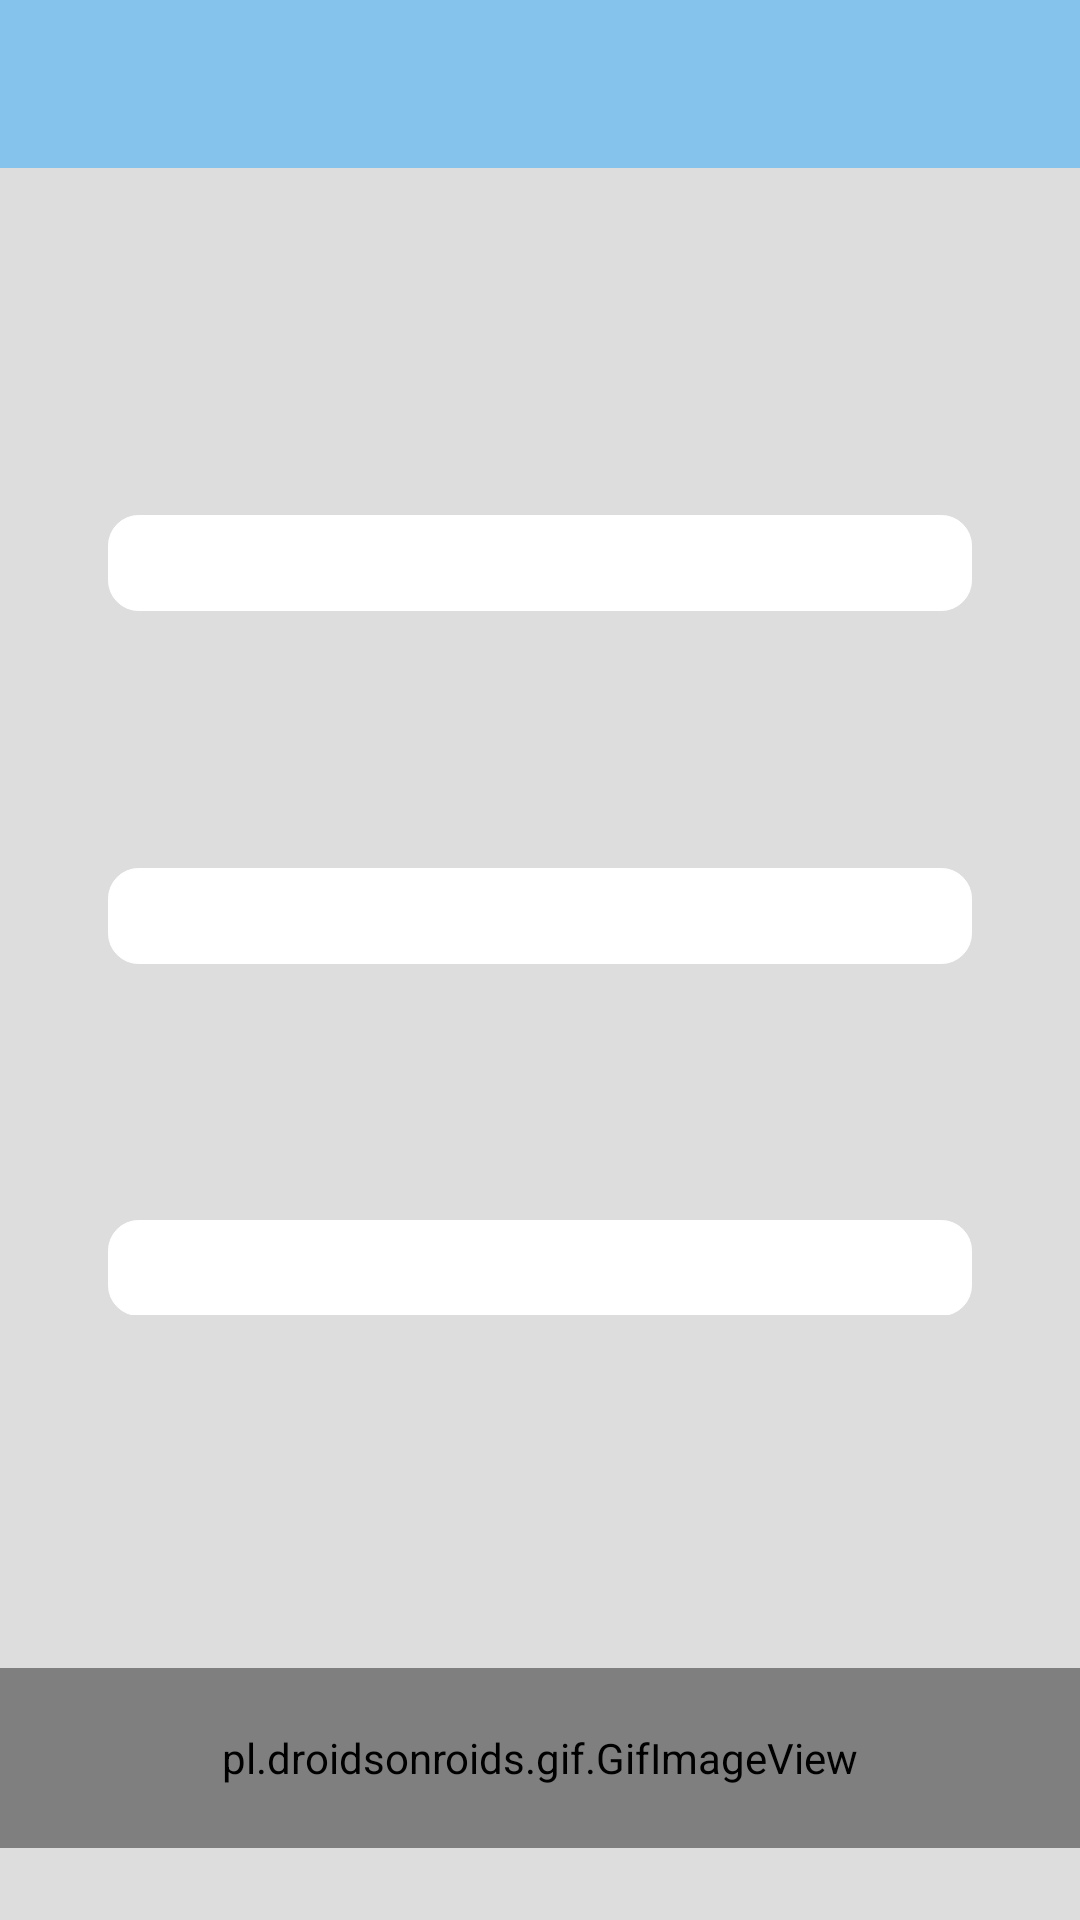

Reconstruct the res/layout file that produces this screen, plus the resources it refers to.
<!-- AndroidManifest.xml: activity theme AppTheme.NoActionBar -->
<!-- res/layout/modifypassword.xml -->
<?xml version="1.0" encoding="utf-8"?>
<androidx.constraintlayout.widget.ConstraintLayout xmlns:android="http://schemas.android.com/apk/res/android"
    xmlns:app="http://schemas.android.com/apk/res-auto"
    xmlns:tools="http://schemas.android.com/tools"
    android:layout_width="match_parent"
    android:layout_height="match_parent"
    android:background="#DDDDDD"
    app:layout_behavior="@string/appbar_scrolling_view_behavior"
    tools:context=".Activity.ModifyPasswordActivity">

    <TextView
        android:id="@+id/textView"
        android:layout_width="0dp"
        android:layout_height="?attr/actionBarSize"
        android:layout_gravity="center"
        android:background="?attr/colorPrimary"
        android:gravity="center"
        android:textColor="@color/colorWhite"
        android:textSize="21sp"
        android:textStyle="bold"
        app:layout_constraintBottom_toBottomOf="parent"
        app:layout_constraintEnd_toEndOf="parent"
        app:layout_constraintStart_toStartOf="parent"
        app:layout_constraintTop_toTopOf="parent"
        app:layout_constraintVertical_bias="0.0" />

    <TextView
        android:id="@+id/textView1"
        android:layout_width="wrap_content"
        android:layout_height="?attr/actionBarSize"
        android:layout_gravity="center"
        android:layout_marginStart="15dp"
        android:gravity="center"
        android:textColor="@color/colorWhite"
        app:layout_constraintBottom_toBottomOf="parent"
        app:layout_constraintEnd_toEndOf="parent"
        app:layout_constraintHorizontal_bias="0.0"
        app:layout_constraintStart_toStartOf="parent"
        app:layout_constraintTop_toTopOf="parent"
        app:layout_constraintVertical_bias="0.0" />

    <LinearLayout
        android:id="@+id/linearLayout"
        android:layout_width="0dp"
        android:layout_height="0dp"
        android:layout_marginTop="30dp"
        android:layout_marginBottom="30dp"
        android:orientation="vertical"
        app:layout_constraintBottom_toTopOf="@+id/linear_gif"
        app:layout_constraintEnd_toEndOf="parent"
        app:layout_constraintHorizontal_bias="0.5"
        app:layout_constraintStart_toStartOf="parent"
        app:layout_constraintTop_toBottomOf="@+id/textView"
        app:layout_constraintWidth_percent="0.9">

    </LinearLayout>

    <LinearLayout
        android:layout_width="0dp"
        android:layout_height="0dp"
        android:layout_marginBottom="20dp"
        android:orientation="vertical"
        app:layout_constraintBottom_toTopOf="@+id/button"
        app:layout_constraintEnd_toEndOf="parent"
        app:layout_constraintStart_toStartOf="parent"
        app:layout_constraintTop_toTopOf="@+id/linearLayout"
        app:layout_constraintWidth_percent="0.8">

        <TextView
            android:id="@+id/textView2"
            android:layout_width="match_parent"
            android:layout_height="match_parent"
            android:layout_gravity="center_vertical"
            android:layout_weight="1"
            android:gravity="center_vertical"
            android:textColor="#000000"
            android:textSize="18sp"
            android:textStyle="bold" />

        <EditText
            android:id="@+id/editText1"
            android:layout_width="match_parent"
            android:layout_height="match_parent"
            android:layout_gravity="center_vertical"
            android:layout_weight="1.2"
            android:background="@drawable/edittext_style"
            android:ems="30"
            android:gravity="center_vertical"
            android:inputType="text"
            android:paddingStart="10dp"
            android:textColor="#000000"
            android:textSize="18sp"
            tools:ignore="Autofill,LabelFor,RtlSymmetry" />

        <TextView
            android:id="@+id/textView3"
            android:layout_width="match_parent"
            android:layout_height="match_parent"
            android:layout_gravity="center_vertical"
            android:layout_weight="1"
            android:gravity="center_vertical"
            android:textColor="#000000"
            android:textSize="18sp"
            android:textStyle="bold" />

        <EditText
            android:id="@+id/editText2"
            android:layout_width="match_parent"
            android:layout_height="match_parent"
            android:layout_gravity="center_vertical"
            android:layout_weight="1.2"
            android:background="@drawable/edittext_style"
            android:ems="30"
            android:gravity="center_vertical"
            android:inputType="text"
            android:paddingStart="10dp"
            android:textColor="#000000"
            android:textSize="18sp"
            tools:ignore="Autofill,LabelFor,RtlSymmetry" />

        <TextView
            android:id="@+id/textView4"
            android:layout_width="match_parent"
            android:layout_height="match_parent"
            android:layout_gravity="center_vertical"
            android:layout_weight="1"
            android:gravity="center_vertical"
            android:textColor="#000000"
            android:textSize="18sp"
            android:textStyle="bold" />

        <EditText
            android:id="@+id/editText3"
            android:layout_width="match_parent"
            android:layout_height="match_parent"
            android:layout_gravity="center_vertical"
            android:layout_weight="1.2"
            android:background="@drawable/edittext_style"
            android:ems="30"
            android:gravity="center_vertical"
            android:inputType="text"
            android:paddingStart="10dp"
            android:textColor="#000000"
            android:textSize="18sp"
            tools:ignore="Autofill,LabelFor,RtlSymmetry" />
    </LinearLayout>

    <Button
        android:id="@+id/button"
        android:layout_width="0dp"
        android:layout_height="wrap_content"
        android:background="@drawable/comfirm_style"
        android:textColor="@color/colorWhite"
        android:textSize="18sp"
        app:layout_constraintBottom_toBottomOf="@+id/linearLayout"
        app:layout_constraintEnd_toEndOf="parent"
        app:layout_constraintHorizontal_bias="0.5"
        app:layout_constraintStart_toStartOf="parent"
        app:layout_constraintTop_toTopOf="@+id/linearLayout"
        app:layout_constraintVertical_bias="0.95"
        app:layout_constraintWidth_percent="0.6"/>

    <LinearLayout
        android:id="@+id/linear_gif"
        android:layout_width="0dp"
        android:layout_height="60dp"
        android:layout_gravity="center"
        android:gravity="center"
        android:orientation="vertical"
        app:layout_constraintBottom_toTopOf="@+id/copyright"
        app:layout_constraintEnd_toEndOf="parent"
        app:layout_constraintHeight_percent="0.1"
        app:layout_constraintStart_toStartOf="parent">

        <pl.droidsonroids.gif.GifImageView
            android:id="@+id/imageView1"
            android:layout_width="match_parent"
            android:layout_height="match_parent"
            android:adjustViewBounds="true" />

    </LinearLayout>

    <TextView
        android:id="@+id/nowTime"
        android:layout_width="0dp"
        android:layout_height="12dp"
        android:layout_gravity="center"
        android:gravity="center"
        android:singleLine="true"
        android:text=""
        android:textSize="8sp"
        app:layout_constraintBottom_toBottomOf="parent"
        app:layout_constraintEnd_toEndOf="parent"
        app:layout_constraintStart_toStartOf="parent"
        app:layout_constraintTop_toTopOf="parent"
        app:layout_constraintVertical_bias="1.0"
        tools:ignore="SmallSp" />

    <TextView
        android:id="@+id/copyright"
        android:layout_width="0dp"
        android:layout_height="12dp"
        android:layout_gravity="center"
        android:gravity="center"
        android:textSize="8sp"
        app:layout_constraintBottom_toTopOf="@+id/nowTime"
        app:layout_constraintEnd_toEndOf="parent"
        app:layout_constraintStart_toStartOf="parent"
        app:layout_constraintTop_toTopOf="parent"
        app:layout_constraintVertical_bias="1.0"
        tools:ignore="SmallSp" />
</androidx.constraintlayout.widget.ConstraintLayout>
<!-- resources referenced by this layout -->
<resources>
  <color name="colorWhite">#ffffff</color>
  <!-- drawable edittext_style (drawable) -->
  <?xml version="1.0" encoding="UTF-8"?>
  <shape xmlns:android="http://schemas.android.com/apk/res/android">
      <solid android:color="#ffffff" />
      <stroke android:width="0.1dp"
          android:color="#ffffff" />
      <corners android:topLeftRadius="10dp"
          android:topRightRadius="10dp"
          android:bottomRightRadius="10dp"
          android:bottomLeftRadius="10dp"/>
      <padding android:left="1dp" android:top="1dp" android:right="1dp" android:bottom="1dp"/>
  </shape>
  <style name="AppTheme.NoActionBar">
          <item name="windowActionBar">false</item>
          <item name="windowNoTitle">true</item>
      </style>
</resources>
